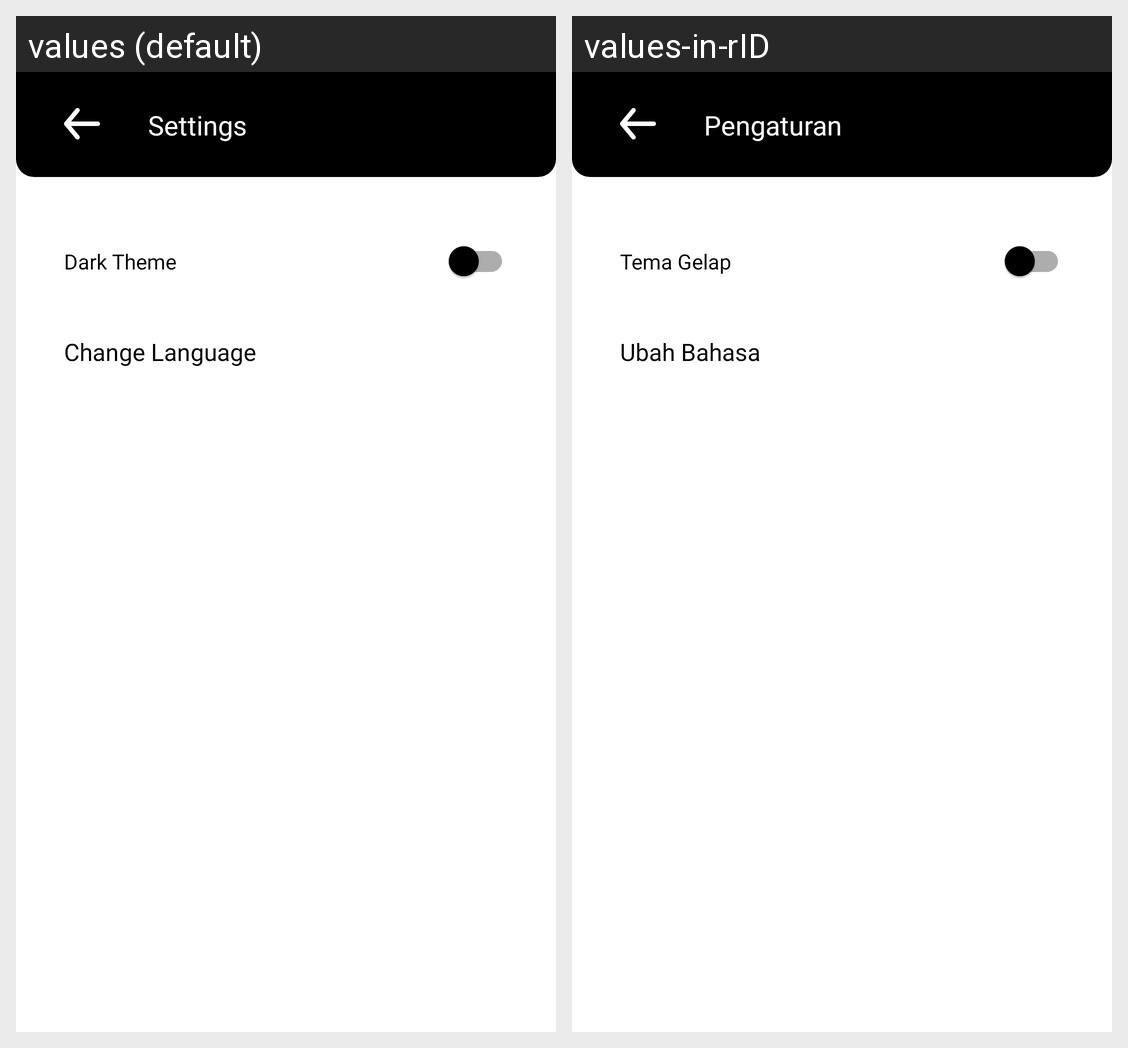

Translations of the strings shown on this Android screen, per locale in the grid:
Android screen res/layout/activity_settings.xml rendered under 2 locales, left to right: values (default), values-in-rID. Device: Nexus 5 (rendered at 1080×1920; each locale shown at half size, 540×960, under a caption strip naming it); theme Theme.GithubUserApp.
Strings drawn on this screen, with the default value and each locale's value (text and hints the layout hard-codes, and strings that could not be matched under every locale, appear in the picture but are not listed):

settings
  values: Settings
  values-in-rID: Pengaturan

dark_theme
  values: Dark Theme
  values-in-rID: Tema Gelap

change_language
  values: Change Language
  values-in-rID: Ubah Bahasa
